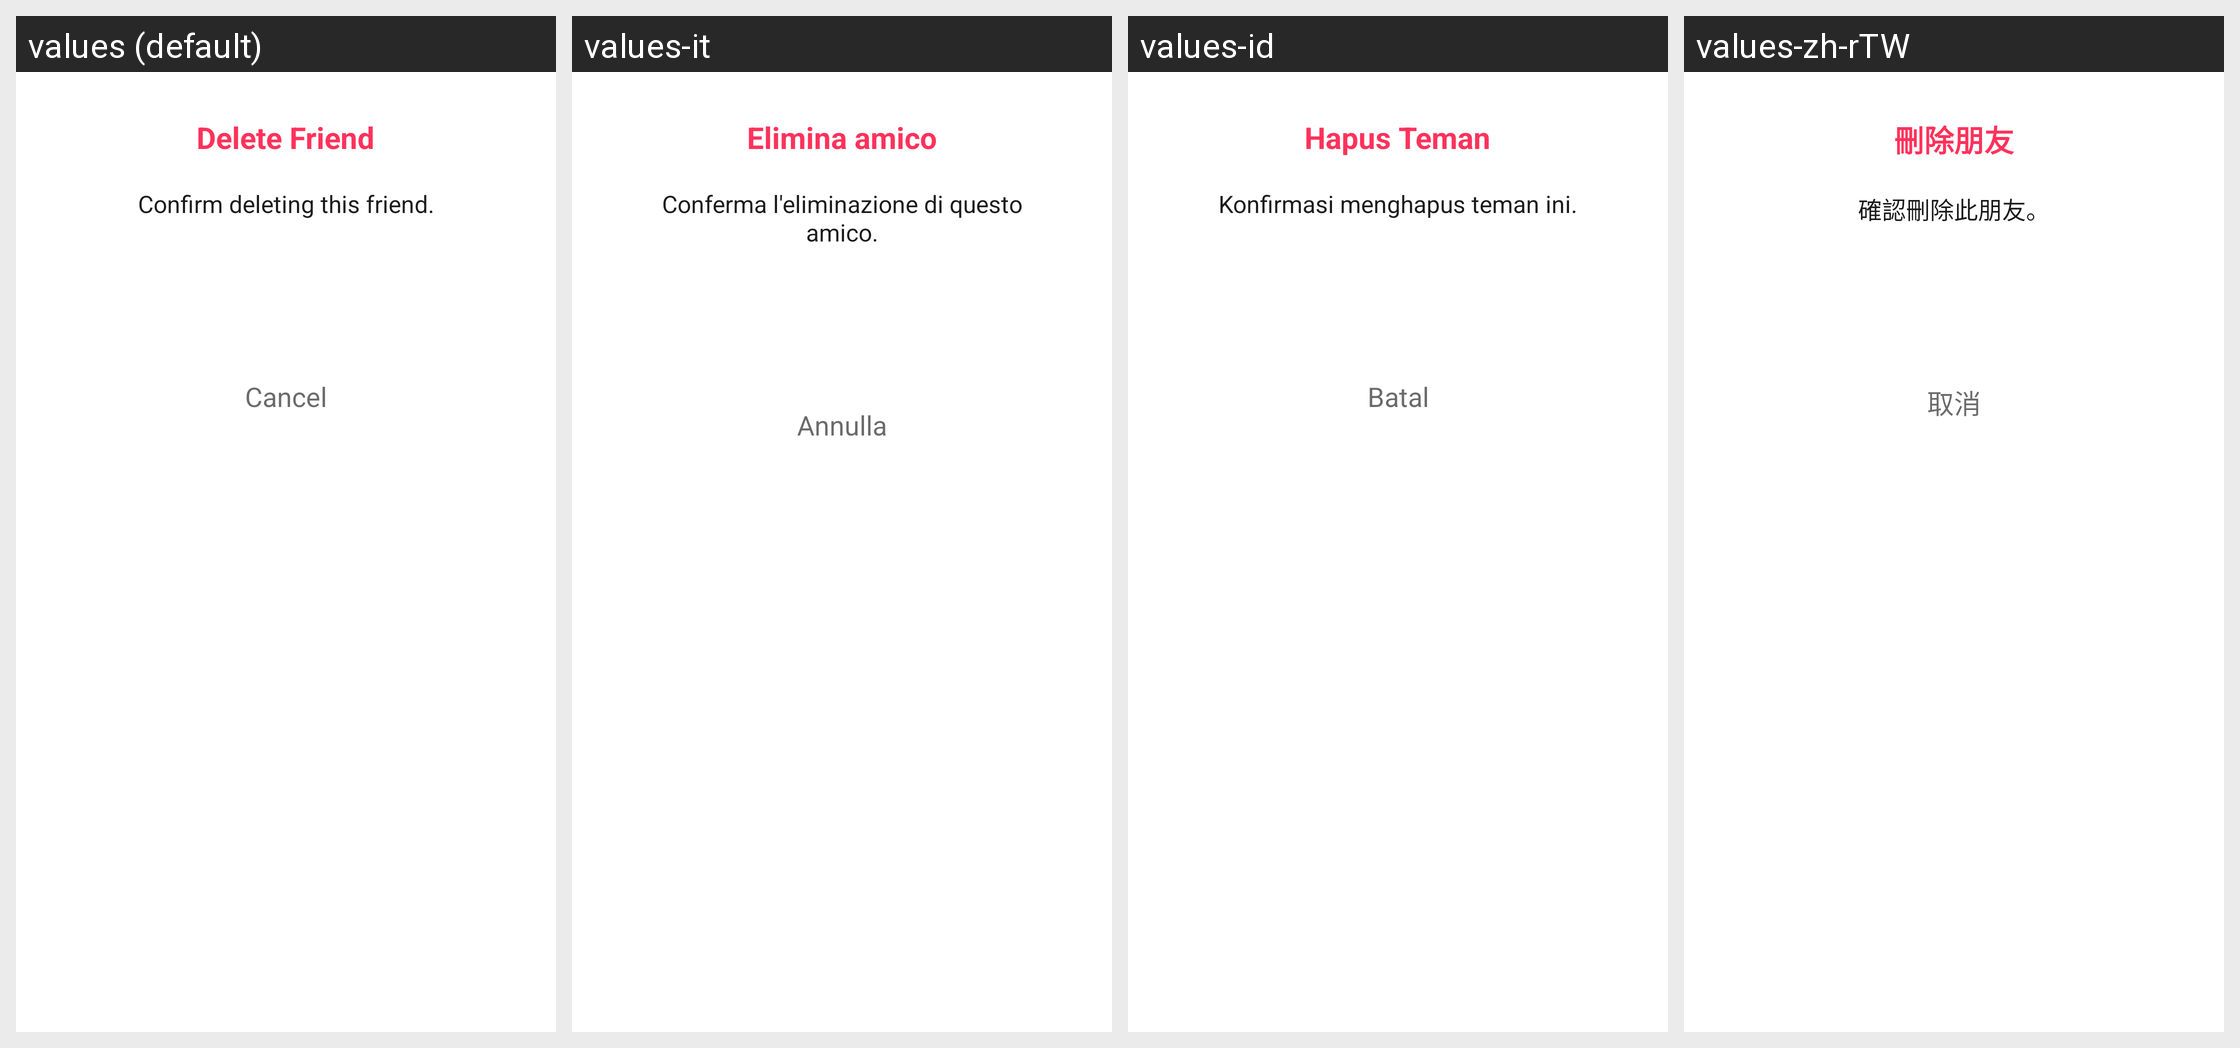

Strings drawn on this Android screen and how each of the app's shown locales translates them:
Android screen res/layout/dialog_delete.xml rendered under 4 locales, left to right: values (default), values-it, values-id, values-zh-rTW. Device: Nexus 5 (rendered at 1080×1920; each locale shown at half size, 540×960, under a caption strip naming it); theme Theme.MapPulse.
Other locales in the repository, not shown: values-de, values-es, values-fr, values-ja, values-ko, values-pt, values-zh-rCN.
Strings drawn on this screen, with the default value and each locale's value (text and hints the layout hard-codes, and strings that could not be matched under every locale, appear in the picture but are not listed):

delete_friend
  values: Delete Friend
  values-it: Elimina amico
  values-id: Hapus Teman
  values-zh-rTW: 刪除朋友

confirm_deleting
  values: Confirm deleting this friend.
  values-it: Conferma l'eliminazione di questo amico.
  values-id: Konfirmasi menghapus teman ini.
  values-zh-rTW: 確認刪除此朋友。

cancel
  values: Cancel
  values-it: Annulla
  values-id: Batal
  values-zh-rTW: 取消
